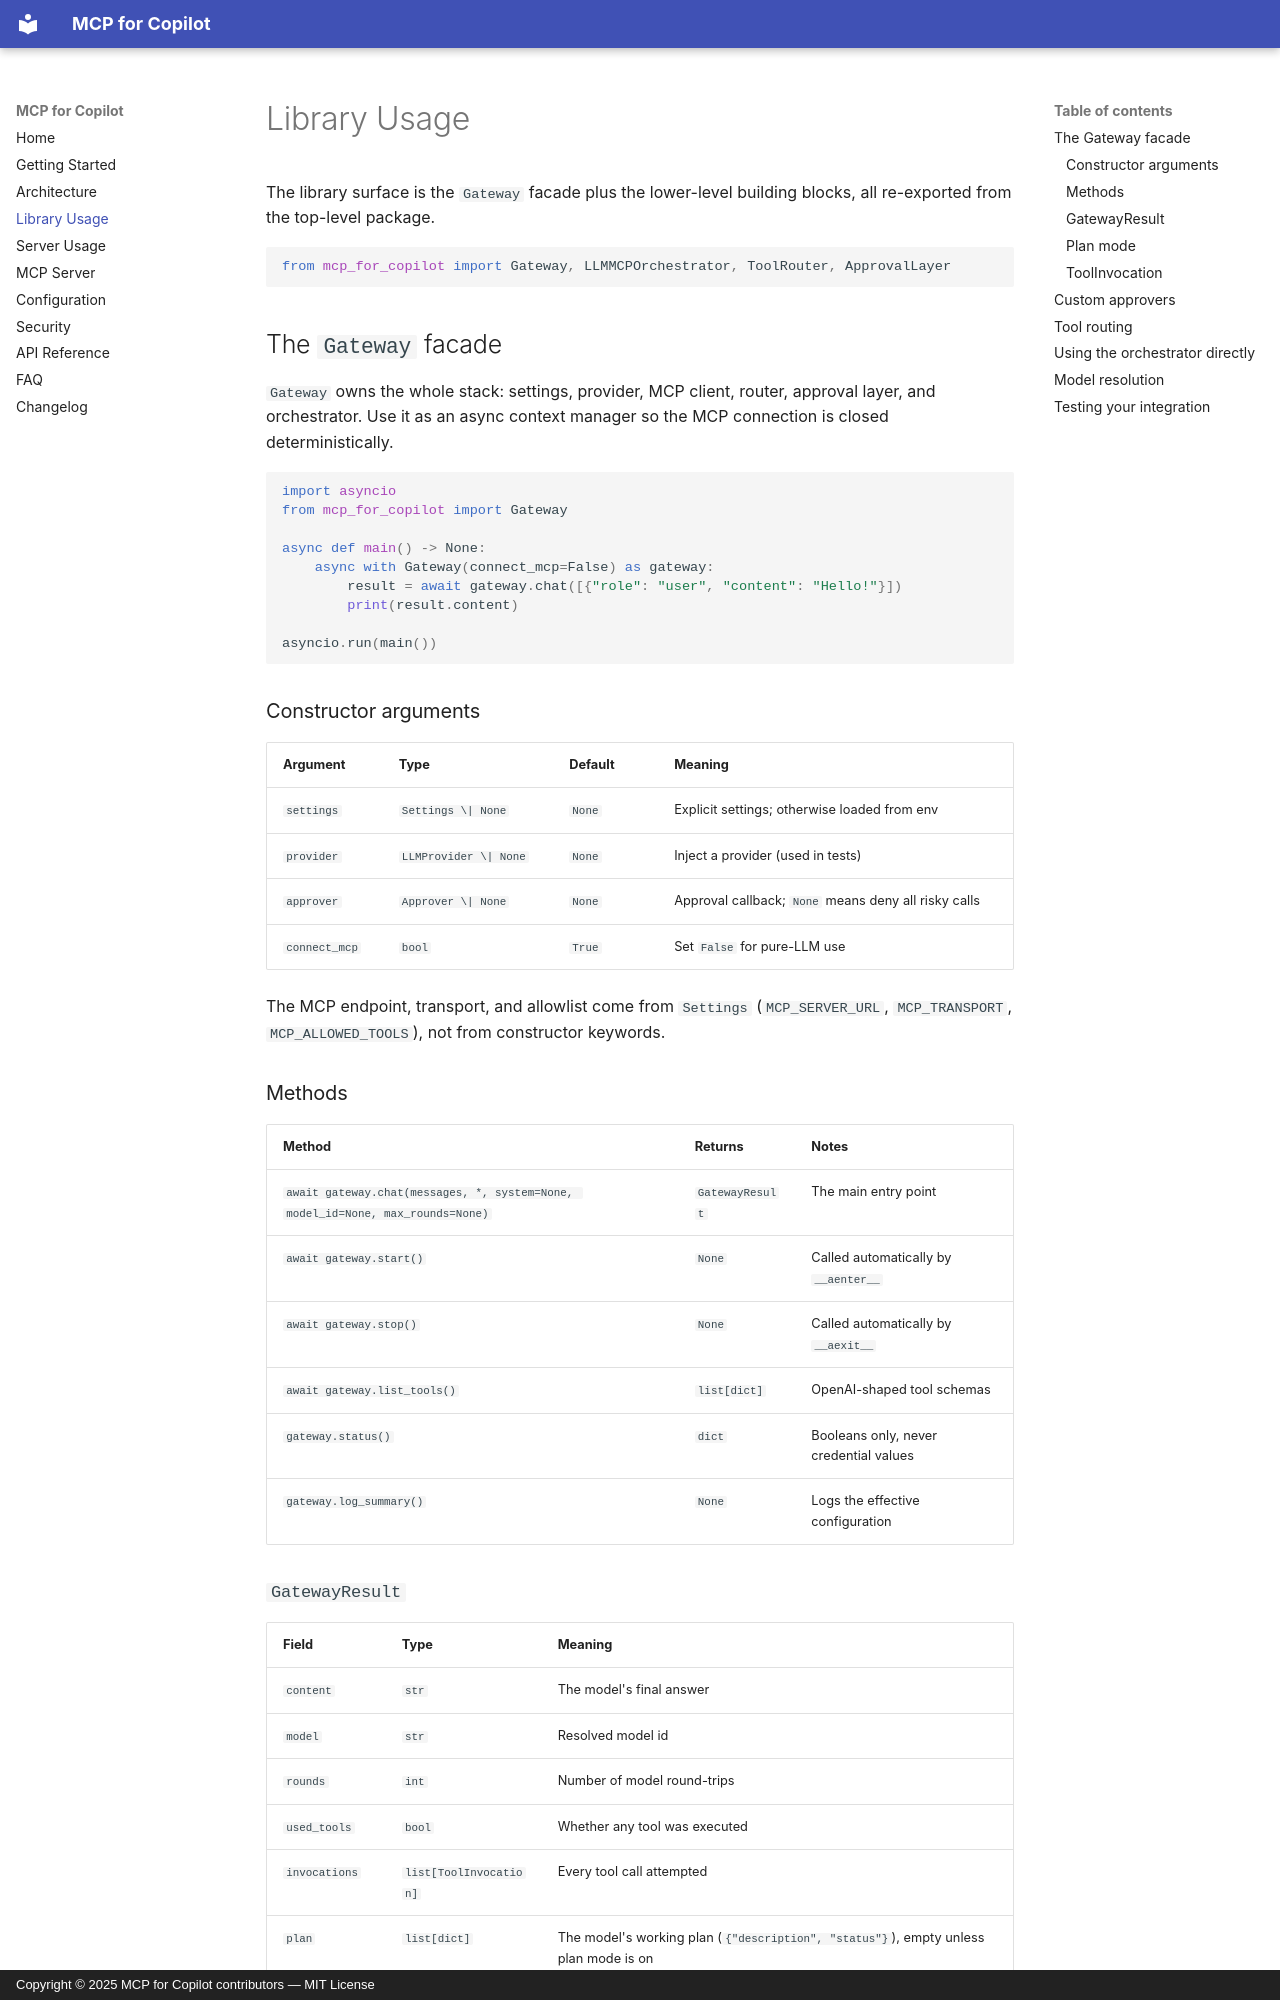

repository: rwamyth-blip/MCP-for-Copilot · page: library/index.html · generator: mkdocs · copyright: Copyright © 2025 MCP for Copilot contributors — MIT License

# Library Usage

The library surface is the `Gateway` facade plus the lower-level building blocks, all re-exported from
the top-level package.

```python
from mcp_for_copilot import Gateway, LLMMCPOrchestrator, ToolRouter, ApprovalLayer
```

## The `Gateway` facade

`Gateway` owns the whole stack: settings, provider, MCP client, router, approval layer, and
orchestrator. Use it as an async context manager so the MCP connection is closed deterministically.

```python
import asyncio
from mcp_for_copilot import Gateway

async def main() -> None:
    async with Gateway(connect_mcp=False) as gateway:
        result = await gateway.chat([{"role": "user", "content": "Hello!"}])
        print(result.content)

asyncio.run(main())
```

### Constructor arguments

| Argument | Type | Default | Meaning |
| --- | --- | --- | --- |
| `settings` | `Settings \| None` | `None` | Explicit settings; otherwise loaded from env |
| `provider` | `LLMProvider \| None` | `None` | Inject a provider (used in tests) |
| `approver` | `Approver \| None` | `None` | Approval callback; `None` means deny all risky calls |
| `connect_mcp` | `bool` | `True` | Set `False` for pure-LLM use |

The MCP endpoint, transport, and allowlist come from `Settings` (`MCP_SERVER_URL`,
`MCP_TRANSPORT`, `MCP_ALLOWED_TOOLS`), not from constructor keywords.

### Methods

| Method | Returns | Notes |
| --- | --- | --- |
| `await gateway.chat(messages, *, system=None, model_id=None, max_rounds=None)` | `GatewayResult` | The main entry point |
| `await gateway.start()` | `None` | Called automatically by `__aenter__` |
| `await gateway.stop()` | `None` | Called automatically by `__aexit__` |
| `await gateway.list_tools()` | `list[dict]` | OpenAI-shaped tool schemas |
| `gateway.status()` | `dict` | Booleans only, never credential values |
| `gateway.log_summary()` | `None` | Logs the effective configuration |

### `GatewayResult`

| Field | Type | Meaning |
| --- | --- | --- |
| `content` | `str` | The model's final answer |
| `model` | `str` | Resolved model id |
| `rounds` | `int` | Number of model round-trips |
| `used_tools` | `bool` | Whether any tool was executed |
| `invocations` | `list[ToolInvocation]` | Every tool call attempted |
| `plan` | `list[dict]` | The model's working plan (`{"description", "status"}`), empty unless plan mode is on |
| `plan_progress` | `dict` | Count of steps per status (`pending`/`in_progress`/`done`/`blocked`) |
| `usage` | `dict` | Token accounting when the provider reports it |
| `error` | `str` | Non-empty when the provider failed |
